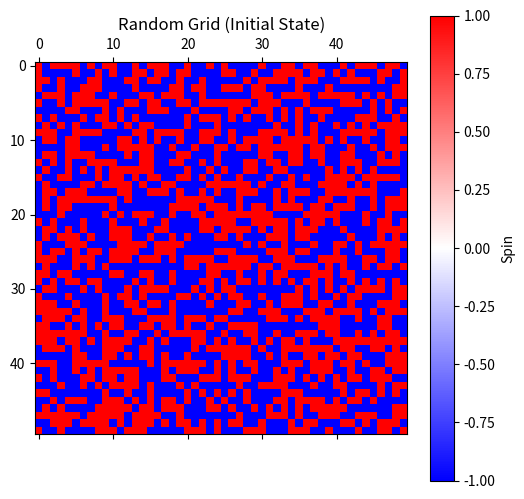
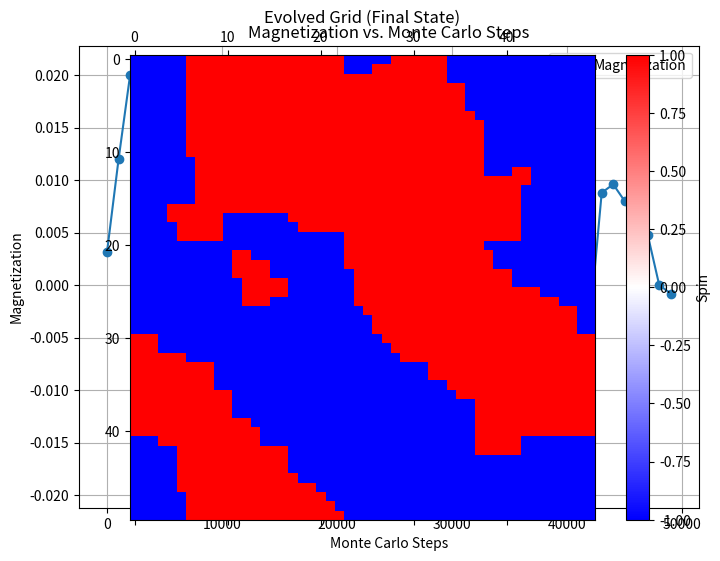

These figures' Python source, in order:
import numpy as np
import matplotlib.pyplot as plt

# Grid size (NxN)
N = 50  # You can adjust this size if needed

# Step 1: Generate a Random Grid (-1 or +1 values)
random_grid = np.random.choice([-1, 1], size=(N, N))

# Display the Random Grid
plt.figure(figsize=(6, 6))
plt.matshow(random_grid, cmap='bwr', vmin=-1, vmax=1, fignum=1)
plt.colorbar(label='Spin')
plt.title('Random Grid (Initial State)')
plt.show()

# Function to calculate the local energy at a given grid position (i, j)
def calculate_energy(grid, i, j):
    """Compute the local energy for site (i, j)."""
    neighbors_sum = (
        grid[(i - 1) % N, j] +  # Above neighbor
        grid[(i + 1) % N, j] +  # Below neighbor
        grid[i, (j - 1) % N] +  # Left neighbor
        grid[i, (j + 1) % N]    # Right neighbor
    )
    return -grid[i, j] * neighbors_sum

# Monte Carlo step to evolve the system
def monte_carlo_step(grid, temperature):
    """Perform a single Monte Carlo step."""
    i, j = np.random.randint(0, N, size=2)
    dE = -2 * calculate_energy(grid, i, j)
    if dE < 0 or np.random.rand() < np.exp(-dE / temperature):
        grid[i, j] *= -1  # Flip the spin

# Parameters for Monte Carlo simulation
temperature = 0.5  # Controls the randomness of spin flips
iterations = 50000  # Total number of Monte Carlo steps
interval = 1000  # Interval for recording magnetization

# Initialize the grid with a copy of the random grid
evolved_grid = random_grid.copy()
magnetizations = []  # To store magnetization values
steps = []  # To store iteration steps

# Perform the Monte Carlo simulation
for step in range(iterations):
    monte_carlo_step(evolved_grid, temperature)
    
    # Record magnetization at specified intervals
    if step % interval == 0:
        M = np.sum(evolved_grid) / (N * N)  # Compute magnetization
        magnetizations.append(M)
        steps.append(step)
        print(f"Step {step}: Magnetization = {M:.4f}")

# Plot the Magnetization vs. Steps
plt.figure(figsize=(8, 6))
plt.plot(steps, magnetizations, marker='o', linestyle='-', label='Magnetization')
plt.title('Magnetization vs. Monte Carlo Steps')
plt.xlabel('Monte Carlo Steps')
plt.ylabel('Magnetization')
plt.grid()
plt.legend()
plt.show()

# Display the Evolved Grid
plt.figure(figsize=(6, 6))
plt.matshow(evolved_grid, cmap='bwr', vmin=-1, vmax=1, fignum=2)
plt.colorbar(label='Spin')
plt.title('Evolved Grid (Final State)')
plt.show()
